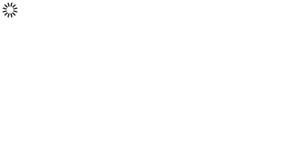
t = 0.00 s
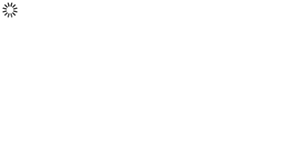
t = 0.40 s
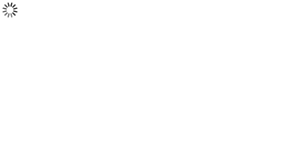
t = 0.80 s
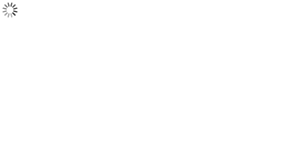
t = 1.20 s
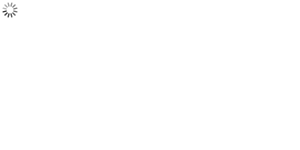
t = 1.60 s
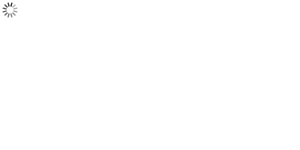
t = 2.00 s

The animated SVG that drew these frames (rendered in a browser with its animation timeline set to each time). Animation: 12 SMIL elements (animate=12); one cycle of 2.40 s, repeats indefinitely.

<?xml version="1.0" encoding="utf-8"?>
<!DOCTYPE svg PUBLIC "-//W3C//DTD SVG 1.1//EN" "http://www.w3.org/Graphics/SVG/1.1/DTD/svg11.dtd">
<svg id="gl-asset-spinner" version="1.1" xmlns="http://www.w3.org/2000/svg" xmlns:xlink="http://www.w3.org/1999/xlink">
  <defs>
    <line id="gl-asset-spinner-line" opacity="1" fill="none" stroke-linecap="round" stroke-width="1.4" x1="2.9" y1="2.9" x2="5" y2="5" stroke="#333"/>
  </defs>
  <g transform="translate(10,10)">
    <use xlink:href="#gl-asset-spinner-line" transform="rotate(30)">
      <animate attributeName="opacity" repeatCount="indefinite" attributeType="CSS" from="1" to="0.3" dur="1.2s" begin="0.1s"></animate>
    </use>
    <use xlink:href="#gl-asset-spinner-line" transform="rotate(60)">
      <animate attributeName="opacity" repeatCount="indefinite" attributeType="CSS" from="1" to="0.3" dur="1.2s" begin="0.2s"></animate>
    </use>
    <use xlink:href="#gl-asset-spinner-line" transform="rotate(90)">
      <animate attributeName="opacity" repeatCount="indefinite" attributeType="CSS" from="1" to="0.3" dur="1.2s" begin="0.3s"></animate>
    </use>
    <use xlink:href="#gl-asset-spinner-line" transform="rotate(120)">
      <animate attributeName="opacity" repeatCount="indefinite" attributeType="CSS" from="1" to="0.3" dur="1.2s" begin="0.4s"></animate>
    </use>
    <use xlink:href="#gl-asset-spinner-line" transform="rotate(150)">
      <animate attributeName="opacity" repeatCount="indefinite" attributeType="CSS" from="1" to="0.3" dur="1.2s" begin="0.5s"></animate>
    </use>
    <use xlink:href="#gl-asset-spinner-line" transform="rotate(180)">
      <animate attributeName="opacity" repeatCount="indefinite" attributeType="CSS" from="1" to="0.3" dur="1.2s" begin="0.6s"></animate>
    </use>
    <use xlink:href="#gl-asset-spinner-line" transform="rotate(210)">
      <animate attributeName="opacity" repeatCount="indefinite" attributeType="CSS" from="1" to="0.3" dur="1.2s" begin="0.7s"></animate>
    </use>
    <use xlink:href="#gl-asset-spinner-line" transform="rotate(240)">
      <animate attributeName="opacity" repeatCount="indefinite" attributeType="CSS" from="1" to="0.3" dur="1.2s" begin="0.8s"></animate>
    </use>
    <use xlink:href="#gl-asset-spinner-line" transform="rotate(270)">
      <animate attributeName="opacity" repeatCount="indefinite" attributeType="CSS" from="1" to="0.3" dur="1.2s" begin="0.9s"></animate>
    </use>
    <use xlink:href="#gl-asset-spinner-line" transform="rotate(300)">
      <animate attributeName="opacity" repeatCount="indefinite" attributeType="CSS" from="1" to="0.3" dur="1.2s" begin="1s"></animate>
    </use>
    <use xlink:href="#gl-asset-spinner-line" transform="rotate(330)">
      <animate attributeName="opacity" repeatCount="indefinite" attributeType="CSS" from="1" to="0.3" dur="1.2s" begin="1.1s"></animate>
    </use>
    <use xlink:href="#gl-asset-spinner-line" transform="rotate(360)">
      <animate attributeName="opacity" repeatCount="indefinite" attributeType="CSS" from="1" to="0.3" dur="1.2s" begin="1.2s"></animate>
    </use>
  </g>
</svg>
